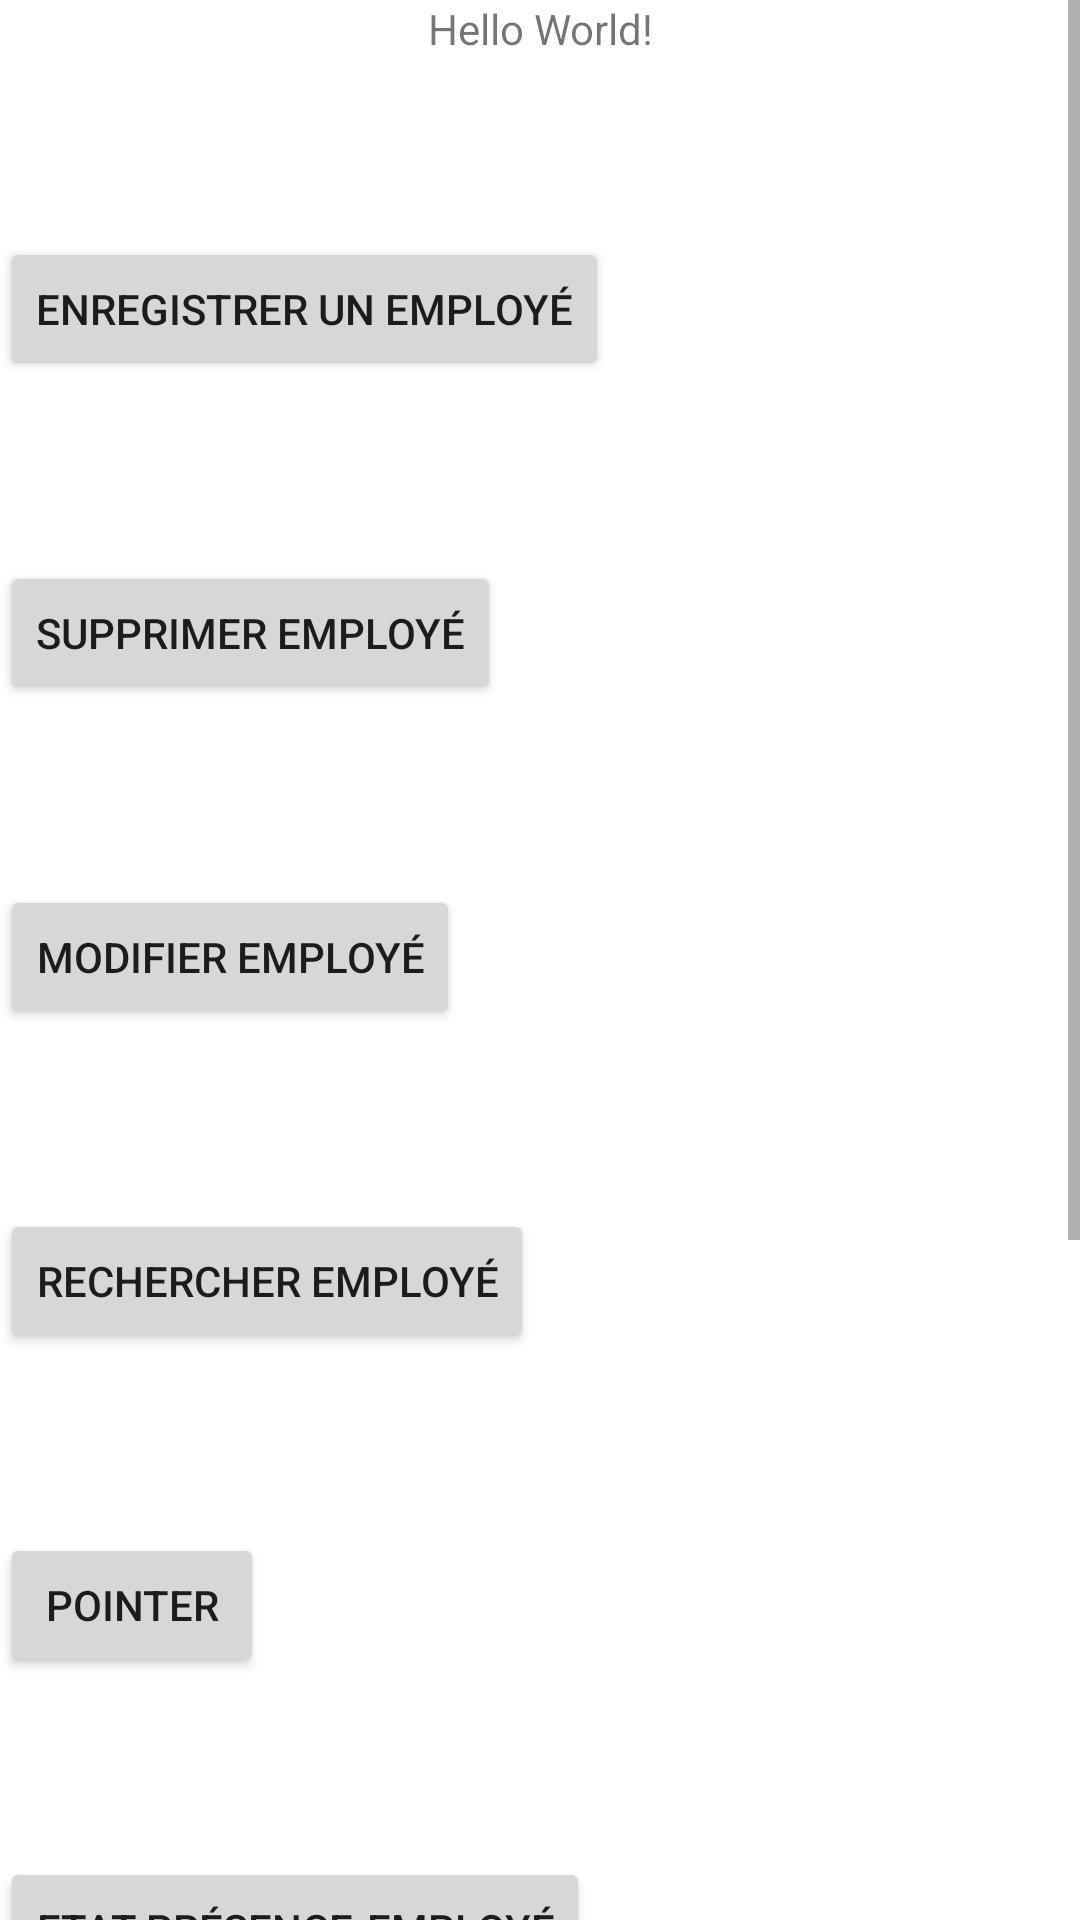

Android layout source for this screen:
<!-- AndroidManifest.xml: application theme Theme.ClockingApp -->
<!-- res/layout/activity_menu.xml -->
<?xml version="1.0" encoding="utf-8"?>
<LinearLayout
    xmlns:android="http://schemas.android.com/apk/res/android"
    xmlns:tools="http://schemas.android.com/tools"
    android:id="@+id/start"
    android:layout_width="match_parent"
    android:layout_height="wrap_content"
    android:layout_marginTop="@dimen/four_step"
    tools:context=".Login"
    android:orientation="vertical">

    <ScrollView
        android:id="@+id/ScrollView02"
        android:layout_width="fill_parent"
        android:layout_height="fill_parent">

        <LinearLayout
            android:id="@+id/LinearLayout02"
            android:layout_width="fill_parent"
            android:layout_height="fill_parent"
            android:orientation="vertical">

    <TextView
        android:layout_width="fill_parent"
        android:layout_height="wrap_content"
        android:text="Hello World!"
        android:gravity="center"
        />

    <Button
        android:id="@+id/menu_register"
        android:layout_width="wrap_content"
        android:layout_height="wrap_content"
        android:layout_marginTop="60dp"
        android:text="@string/start"
         android:gravity="center"/>
    <Button
        android:id="@+id/menu_delete"
        android:layout_width="wrap_content"
        android:layout_height="wrap_content"
        android:layout_marginTop="60dp"
        android:text="@string/menu_delete_button"
        android:gravity="center"/>
    <Button
        android:id="@+id/menu_update"
        android:layout_width="wrap_content"
        android:layout_height="wrap_content"
        android:layout_marginTop="60dp"
        android:text="@string/menu_update_button"
        android:gravity="center"/>
    <Button
        android:id="@+id/menu_search"
        android:layout_width="wrap_content"
        android:layout_height="wrap_content"
        android:layout_marginTop="60dp"
        android:text="@string/menu_search_button"
        android:gravity="center"/>
    <Button
        android:id="@+id/menu_clock"
        android:layout_width="wrap_content"
        android:layout_height="wrap_content"
        android:layout_marginTop="60dp"
        android:text="@string/menu_clock_button"
        android:gravity="center"/>
    <Button
        android:id="@+id/menu_presence_report_employee"
        android:layout_width="wrap_content"
        android:layout_height="wrap_content"
        android:layout_marginTop="60dp"
        android:text="@string/menu_report_employee_button"
        android:gravity="center"/>
    <Button
        android:id="@+id/menu_presence_report_chief"
        android:layout_width="wrap_content"
        android:layout_height="wrap_content"
        android:layout_marginTop="60dp"
        android:text="@string/menu_report_all_button"
        android:gravity="center"/>
    <Button
        android:id="@+id/menu_statistic_employee"
        android:layout_width="wrap_content"
        android:layout_height="wrap_content"
        android:layout_marginTop="60dp"
        android:text="@string/menu_statistic_all_button"
        android:gravity="center"/>
    <Button
        android:id="@+id/menu_statistic_service"
        android:layout_width="wrap_content"
        android:layout_height="wrap_content"
        android:layout_marginTop="60dp"
        android:text="@string/menu_statistic_service_button"
        android:gravity="center"/>
        </LinearLayout>
    </ScrollView>
</LinearLayout>
<!-- resources referenced by this layout -->
<resources>
  <dimen name="four_step">50.0dip</dimen>
  <string name="menu_clock_button">Pointer</string>
  <string name="menu_delete_button">Supprimer  employé</string>
  <string name="menu_report_all_button">Etat_présence-all</string>
  <string name="menu_report_employee_button"> Etat-présence-employé</string>
  <string name="menu_search_button">Rechercher employé</string>
  <string name="menu_statistic_all_button">Statistiques-employé</string>
  <string name="menu_statistic_service_button">Statistiques-service</string>
  <string name="menu_update_button">Modifier  employé</string>
  <string name="start">Enregistrer un employé</string>
  <style name="Theme.ClockingApp" parent="Theme.MaterialComponents.DayNight.DarkActionBar">
          
          <item name="colorPrimary">@color/purple_500</item>
          <item name="colorPrimaryVariant">@color/purple_700</item>
          <item name="colorOnPrimary">@color/white</item>
          
          <item name="colorSecondary">@color/teal_200</item>
          <item name="colorSecondaryVariant">@color/teal_700</item>
          <item name="colorOnSecondary">@color/black</item>
          
          <item name="android:statusBarColor" tools:targetApi="l">?attr/colorPrimaryVariant</item>
          
      </style>
  <color name="purple_500">#FF6200EE</color>
  <color name="purple_700">#FF3700B3</color>
  <color name="white">#FFFFFFFF</color>
  <color name="teal_200">#FF03DAC5</color>
  <color name="teal_700">#FF018786</color>
  <color name="black">#FF000000</color>
</resources>
